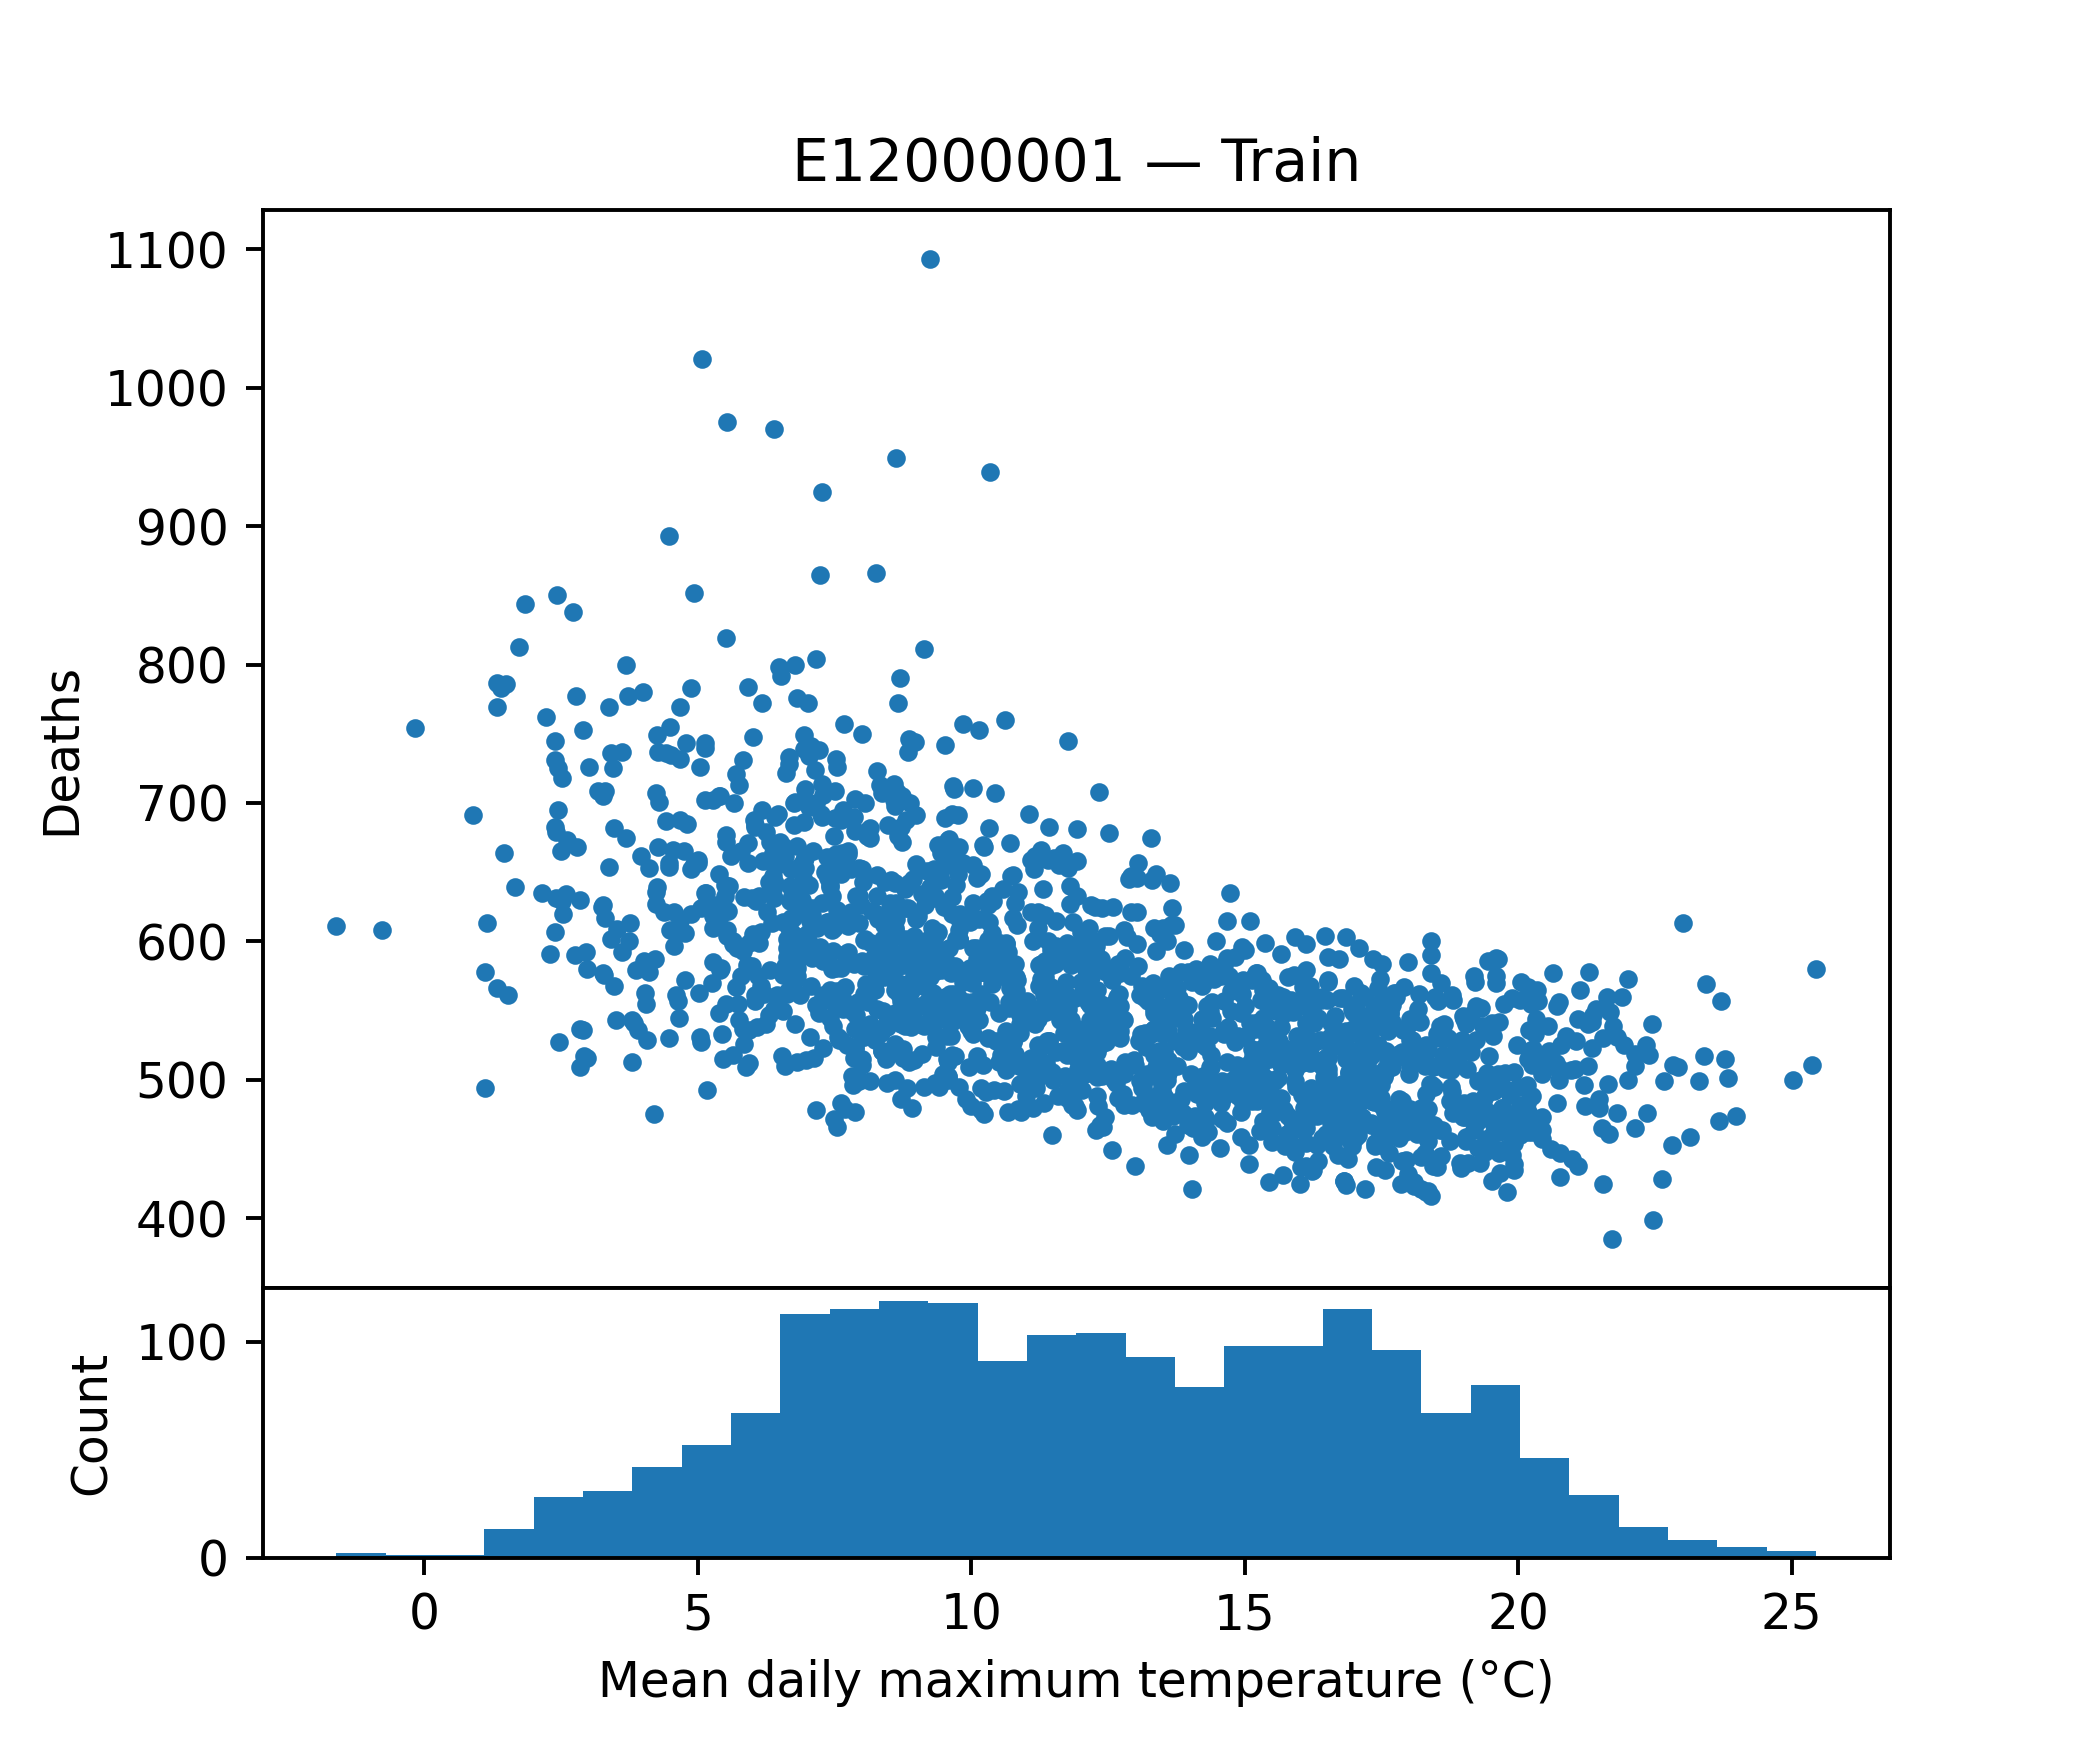

The table this chart was drawn from, first rows:
tempmax, tempmin, temp, feelslikemax, feelslikemin, feelslike, humidity, precip, precipprob, precipcover, snowdepth, windspeed, winddir, sealevelpressure, cloudcover, visibility, deaths
1.843, -1.186, 0.4857, -0.5714, -4.986, -2.929, 79.46, 0.258, 42.86, 2.381, 5.257, 21.91, 145, 1015, 89.96, 11.94, 844
19.94, 12.5, 15.86, 19.94, 12.5, 15.86, 80.37, 1.748, 85.71, 6.546, 0.0, 27.5, 255.3, 1013, 63.44, 13.23, 480
21.09, 14.9, 17.81, 21.09, 14.9, 17.81, 80.16, 2.118, 85.71, 4.169, 0.0, 19.56, 252.4, 1014, 83.96, 24.59, 544
12.0, 7.1, 9.629, 10.56, 4.714, 7.729, 81.6, 1.593, 57.14, 3.571, 0.0, 23.73, 85.87, 1019, 87.64, 9.614, 607
14.7, 8.986, 11.83, 14.7, 7.0, 11.26, 80.7, 4.577, 100.0, 12.5, 0.0, 23.09, 211, 1005, 62.4, 12.27, 465
12.57, 9.757, 11.17, 12.57, 8.843, 10.89, 79.16, 1.941, 85.71, 5.357, 0.0, 20.84, 92.09, 1013, 95.24, 17.59, 534
18.19, 11.79, 15.2, 18.19, 11.79, 15.2, 75.99, 0.7097, 57.14, 4.166, 0.0, 22.27, 227.9, 1019, 81.43, 30.99, 562
15.93, 9.857, 12.7, 15.93, 9.443, 12.6, 77.06, 0.03171, 14.29, 0.5957, 0.0, 29.36, 234.9, 1025, 79.83, 24.64, 603
7.643, 1.986, 4.843, 4.043, -3.243, 0.6714, 79.86, 1.332, 71.43, 4.167, 0.0, 37.03, 234.4, 1004, 68.37, 20.11, 664
17.0, 11.27, 14.19, 17.0, 10.57, 14.16, 78.66, 1.082, 71.43, 4.761, 0.0, 21.67, 223.1, 1013, 81.56, 27.23, 534
8.371, 1.886, 5.414, 7.1, -0.01429, 3.714, 84.07, 0.23, 57.14, 4.167, 0.01429, 15.93, 147.6, 1030, 72.93, 7.971, 521
5.514, 0.5714, 2.943, 4.329, -2.386, 0.8143, 80.11, 0.1657, 42.86, 2.977, 0.0, 14.66, 173.4, 1022, 62.11, 11.04, 555
7.186, 4.043, 5.557, 5.5, 0.5286, 2.971, 89.93, 1.861, 100.0, 6.547, 0.0, 25.1, 107.7, 1004, 95.2, 11.33, 610
15.13, 11.19, 12.83, 15.13, 10.93, 12.81, 88.39, 1.789, 85.71, 4.763, 0.0, 25.4, 199.9, 1015, 96.0, 12.99, 522
9.757, 2.971, 6.829, 8.6, 0.5714, 5.0, 74.97, 0.6369, 100.0, 5.953, 0.0, 28.69, 201.6, 1017, 80.29, 13.47, 560
9.314, 2.229, 5.929, 7.614, -2.614, 3.1, 74.81, 1.363, 100.0, 6.549, 0.0, 38.69, 253.6, 1006, 60.17, 20.6, 637
9.3, 3.629, 6.643, 7.886, -0.8286, 3.643, 80.74, 2.903, 100.0, 12.5, 0.0, 48.96, 241.6, 1008, 60.8, 13.2, 563
9.114, 1.157, 4.9, 7.743, -1.7, 2.486, 83.53, 0.8833, 100.0, 8.333, 0.01429, 20.84, 212.7, 1004, 44.14, 11.67, 568
19.19, 13.14, 16.01, 19.19, 13.09, 16.01, 66.59, 0.5553, 57.14, 2.383, 0.0, 29.77, 212.9, 1016, 73.24, 31.71, 575
5.829, 1.943, 3.857, 3.371, -2.071, 0.5571, 84.16, 0.0, 0.0, 0.0, 0.0, 24.09, 162.2, 1007, 80.13, 9.343, 537
20.24, 12.01, 16.14, 20.21, 11.81, 16.11, 81.07, 0.0, 0.0, 0.0, 0.0, 16.46, 111.9, 1021, 66.97, 10.53, 462
15.66, 8.714, 11.97, 15.66, 7.857, 11.56, 71.26, 1.049, 85.71, 4.169, 0.0, 24.83, 199.5, 1010, 73.67, 29.21, 591
15.2, 10.09, 12.41, 15.2, 9.229, 12.19, 80.49, 0.8601, 42.86, 2.976, 0.0, 24.57, 255.7, 1017, 68.81, 24.76, 504
8.186, 4.0, 6.043, 6.543, 0.3, 3.343, 80.76, 0.0, 0.0, 0.0, 0.0, 31.61, 232.4, 996.5, 74.69, 12.03, 931
12.17, 2.886, 7.486, 11.07, 0.04286, 5.486, 71.11, 0.4589, 28.57, 2.381, 0.0, 27.89, 284.4, 1019, 45.43, 14.53, 543
5.829, 1.8, 3.8, 3.629, -1.986, 0.8429, 87.41, 1.777, 100.0, 7.736, 0.0, 30.2, 159.4, 1007, 79.06, 10.3, 731
16.74, 5.8, 11.71, 16.74, 4.7, 11.33, 67.19, 0.3636, 42.86, 2.976, 0.0, 23.43, 142.6, 1026, 34.93, 14.03, 488
3.729, -0.08571, 1.5, 0.2143, -4.686, -2.386, 82.51, 0.5576, 42.86, 2.976, 3.75, 27.56, 177.8, 1011, 74.77, 12.9, 777
17.56, 10.73, 14.21, 17.56, 10.73, 14.21, 84.63, 1.001, 85.71, 5.357, 0.0, 17.49, 172.5, 1005, 69.99, 10.83, 505
8.271, 5.586, 6.943, 6.7, 2.686, 4.686, 81.74, 0.1887, 42.86, 2.381, 0.0, 20.83, 129.1, 1016, 85.8, 15.33, 620
2.843, -1.471, 0.7, 1.729, -4.014, -1.229, 79.49, 0.1901, 57.14, 4.763, 0.0, 15.19, 166.6, 1033, 71.29, 11.97, 509
6.057, 1.186, 3.657, 4.186, -2.429, 0.9571, 84.24, 0.2869, 57.14, 2.977, 54.0, 27.77, 266, 994, 61.91, 17.91, 683
7.5, -1.143, 2.786, 5.971, -3.843, 0.3429, 81.4, 0.2696, 100.0, 5.359, 0.0, 17.74, 237.7, 1014, 48.29, 12.96, 605
12.7, 7.371, 10.09, 12.7, 6.014, 9.586, 84.5, 4.185, 100.0, 8.929, 0.0, 17.77, 205.3, 1014, 82.9, 15.2, 562
17.1, 11.13, 13.67, 17.1, 11.09, 13.67, 88.89, 1.898, 57.14, 5.357, 0.0, 14.51, 149.2, 1018, 58.0, 8.2, 496
8.857, 3.157, 5.743, 6.6, -1.857, 1.414, 75.96, 1.571, 100.0, 8.334, 0.05714, 47.73, 257.1, 999.6, 49.57, 13.61, 513
8.843, 3.229, 6.171, 7.371, 0.2286, 3.486, 80.64, 3.128, 71.43, 4.167, 0.0, 37.31, 229.8, 1006, 65.44, 15.21, 624
15.59, 8.586, 11.71, 15.59, 6.714, 11.3, 77.34, 1.41, 71.43, 3.573, 0.0, 31.57, 184.6, 1004, 62.7, 21.1, 518
8.014, 3.5, 5.714, 6.357, -0.3143, 2.957, 85.24, 1.942, 100.0, 6.547, 0.0, 32.8, 220.2, 1005, 89.96, 19.54, 686
21.56, 11.34, 16.03, 21.43, 11.13, 15.97, 75.04, 0.7663, 57.14, 5.951, 0.0, 20.47, 208.3, 1015, 64.39, 15.36, 530
6.971, -0.4429, 2.886, 6.386, -2.343, 1.829, 89.0, 0.1787, 85.71, 4.169, 0.0, 10.36, 204.7, 1037, 55.4, 9.829, 710
7.771, 2.971, 5.643, 5.8, 1.129, 3.743, 89.89, 4.555, 85.71, 10.12, 0.0, 18.71, 112.4, 1023, 71.37, 8.386, 491
9.186, 4.3, 6.843, 8.257, 1.2, 4.629, 85.21, 0.5659, 28.57, 1.191, 0.0, 24.56, 257.3, 1029, 75.86, 13.39, 651
18.03, 10.21, 14.3, 18.03, 10.21, 14.3, 84.7, 1.988, 57.14, 5.953, 0.0, 20.86, 223.5, 1016, 54.47, 12.71, 479
6.814, 0.3, 3.771, 4.629, -1.843, 1.486, 87.91, 1.188, 100.0, 7.141, 0.0, 27.61, 189, 1015, 64.2, 11.06, 513
12.01, 5.671, 8.714, 11.36, 3.229, 7.257, 85.4, 1.093, 85.71, 7.141, 0.0, 27.7, 244.8, 1020, 73.0, 11.87, 571
12.61, 7.271, 10.0, 12.61, 5.657, 9.2, 83.9, 1.148, 71.43, 5.357, 0.0, 24.34, 166.1, 1004, 46.01, 10.7, 500
11.96, 6.286, 9.157, 11.67, 5.114, 8.3, 83.23, 3.404, 85.71, 7.144, 0.0, 17.44, 117.7, 1010, 69.97, 12.21, 537
5.7, 0.9143, 3.371, 3.686, -1.071, 1.243, 89.41, 0.187, 100.0, 5.953, 0.2714, 18.76, 266.5, 1032, 53.79, 11.26, 567
10.17, 5.914, 8.029, 9.043, 3.5, 6.457, 85.29, 2.963, 100.0, 12.5, 0.0, 26.1, 194.3, 994.2, 64.6, 10.43, 562
13.49, 6.429, 9.929, 13.49, 5.429, 9.386, 88.61, 1.297, 100.0, 10.12, 0.0, 20.11, 138.3, 1007, 55.9, 10.4, 495
10.77, 6.114, 8.429, 10.07, 2.714, 6.6, 75.8, 0.3789, 71.43, 3.573, 0.0, 34.17, 219.9, 1016, 75.59, 22.4, 566
16.17, 7.471, 11.74, 16.17, 6.3, 11.14, 81.64, 2.024, 85.71, 9.524, 0.0, 19.59, 207.6, 1010, 59.67, 8.914, 514
13.89, 8.714, 11.21, 13.89, 6.829, 10.54, 79.34, 0.441, 85.71, 4.169, 0.0, 26.43, 289.3, 1017, 84.49, 26.54, 594
16.71, 11.09, 13.8, 16.71, 10.87, 13.79, 82.3, 5.609, 100.0, 13.1, 0.0, 30.89, 243.1, 1002, 51.37, 13.04, 446
15.46, 8.957, 12.27, 15.46, 8.086, 12.14, 85.29, 5.168, 100.0, 11.31, 0.0, 22.76, 193.4, 1009, 56.93, 12.76, 477
17.73, 10.99, 14.37, 17.73, 10.71, 14.34, 70.0, 0.2574, 71.43, 2.979, 0.0, 24.83, 213.6, 1013, 72.43, 35.81, 562
15.5, 7.871, 11.61, 15.5, 6.743, 11.36, 79.61, 0.2144, 42.86, 3.571, 0.0, 19.56, 203.1, 1023, 59.26, 11.86, 465
17.53, 6.2, 11.69, 17.53, 5.714, 11.59, 79.31, 0.6363, 71.43, 4.169, 0.0, 16.83, 96.46, 1022, 30.76, 8.743, 481
8.943, 1.943, 5.614, 6.029, -2.7, 1.386, 73.01, 0.9907, 100.0, 9.523, 0.0, 47.7, 270.8, 1010, 54.3, 15.44, 549
... 1,771 more rows
